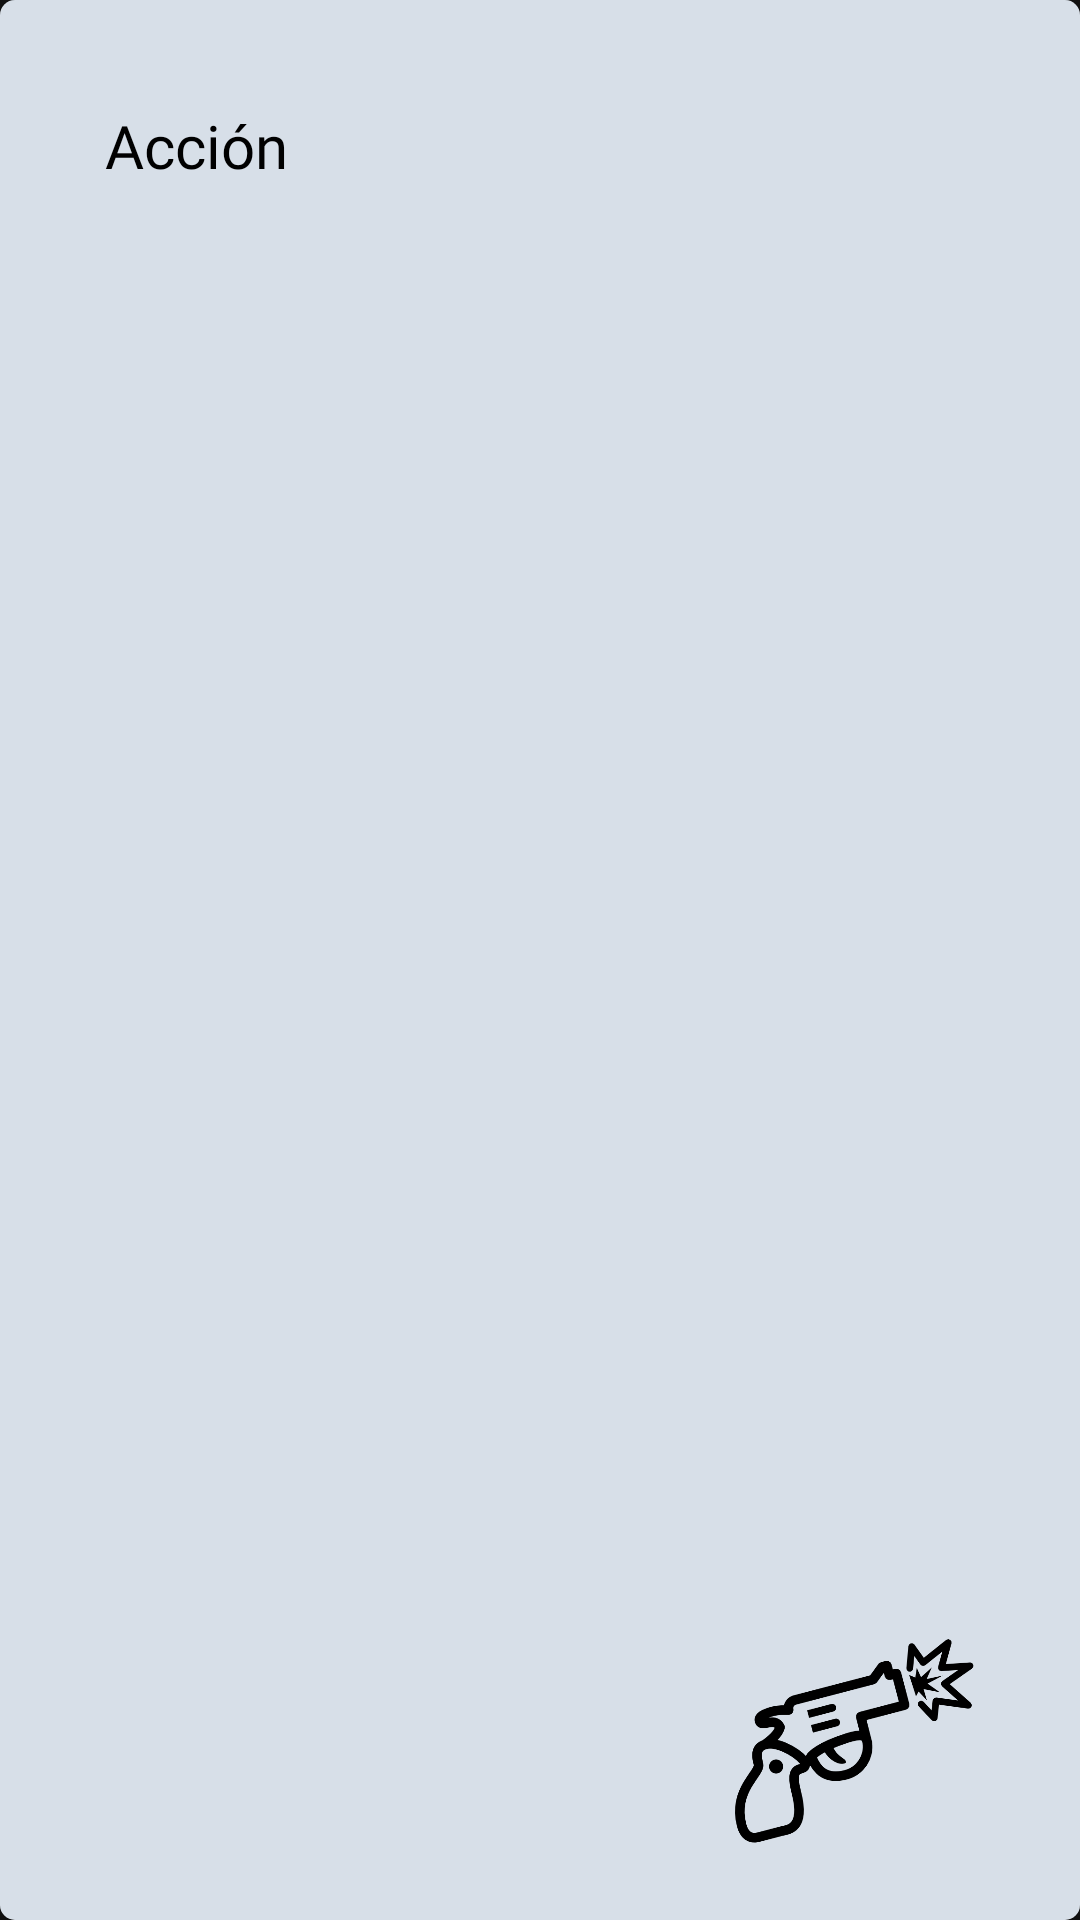

Write the Android layout XML for this screen, with the resource values it uses.
<!-- AndroidManifest.xml: application theme Theme.CBS_AppV10 -->
<!-- res/layout/categories_card_design.xml -->
<?xml version="1.0" encoding="utf-8"?>
<androidx.cardview.widget.CardView xmlns:android="http://schemas.android.com/apk/res/android"
    android:layout_width="330dp"
    android:layout_height="110dp"
    xmlns:app="http://schemas.android.com/apk/res-auto"
    app:cardCornerRadius="5dp"
    app:cardElevation="8dp"
    android:layout_margin="12sp">

    <RelativeLayout
        android:layout_width="match_parent"
        android:layout_height="match_parent"
        android:padding="15dp"
        android:background="#D7DFE8">

        <TextView
            android:id="@+id/categories_title"
            android:layout_width="wrap_content"
            android:layout_height="wrap_content"
            android:layout_marginLeft="20dp"
            android:layout_marginTop="20dp"
            android:fontFamily="@font/acme"
            android:text="Acción"
            android:textColor="@color/black"
            android:textSize="20sp" />

        <ImageView
            android:id="@+id/categories_image"
            android:layout_width="80dp"
            android:layout_height="90dp"
            android:layout_marginRight="20dp"
            android:layout_alignParentRight="true"
            android:layout_alignParentBottom="true"
            android:src="@drawable/accion2" />

    </RelativeLayout>

</androidx.cardview.widget.CardView>
<!-- resources referenced by this layout -->
<resources>
  <color name="black">#FF000000</color>
  <!-- drawable accion2: png bitmap (drawable, 19130 bytes) -->
  <style name="Theme.CBS_AppV10" parent="Theme.MaterialComponents.NoActionBar">
          
          <item name="colorPrimary">@color/card4</item>
          <item name="colorPrimaryVariant">@color/celeste</item>
          <item name="colorOnPrimary">@color/black</item>
          
          <item name="colorSecondary">@color/card1</item>
          <item name="colorSecondaryVariant">@color/teal_700</item>
          <item name="colorOnSecondary">@color/black</item>
          
          <item name="android:statusBarColor" tools:targetApi="l">?attr/colorPrimaryVariant</item>
          
      </style>
  <color name="card4">#b8d7f5</color>
  <color name="celeste">#9EBFDF</color>
  <color name="card1">#d4cbe5</color>
  <color name="teal_700">#FF018786</color>
</resources>
